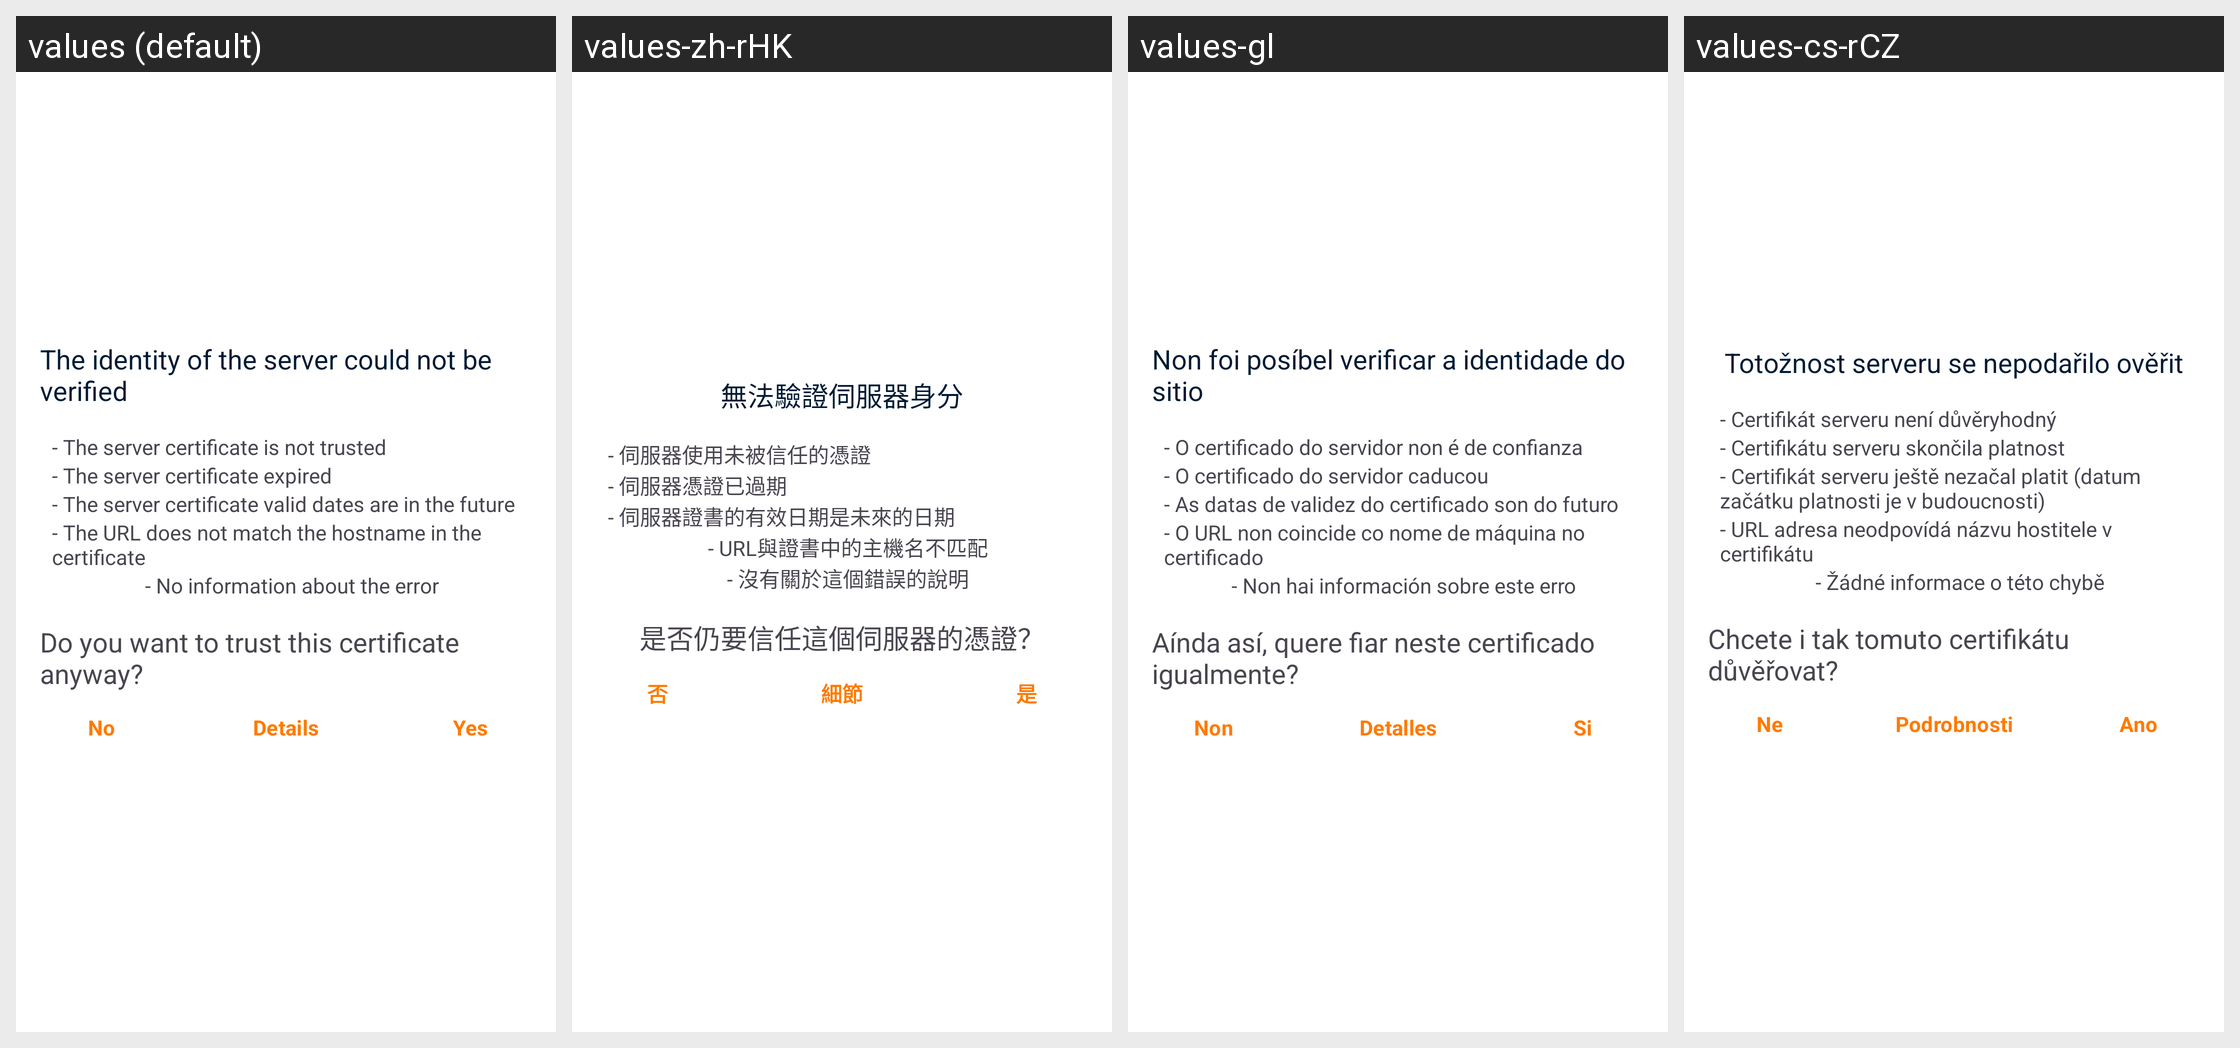

The Android screen above is rendered under several locales of the same app. Produce the string resources it draws, with the default and per-locale values.
Android screen res/layout/ssl_untrusted_cert_layout.xml rendered under 4 locales, left to right: values (default), values-zh-rHK, values-gl, values-cs-rCZ. Device: Nexus 5 (rendered at 1080×1920; each locale shown at half size, 540×960, under a caption strip naming it); theme Theme.Fraylon.Toolbar.
Other locales in the repository, not shown: values-ar, values-ast, values-bg-rBG, values-br, values-ca, values-da, values-de, values-el, values-eo, values-es, values-es-rAR, values-es-rCO, values-es-rEC, values-es-rMX, values-et-rEE, values-eu, values-fa, values-fi-rFI, values-fr, values-ga, values-gd, values-hr, values-hu-rHU, values-in, values-is, values-it, values-iw, values-ja-rJP, values-ka, values-kab, values-ko, values-lo, values-lt-rLT, values-lv, values-mk, values-nb-rNO, values-nl, values-pl, values-pt-rBR, values-pt-rPT, values-ro, values-ru, values-sc, values-sk-rSK, values-sl, values-sq, values-sr, values-sv, values-sw, values-th-rTH, values-tk, values-tr, values-ug, values-uk, values-vi, values-zh-rCN, values-zh-rTW.
Strings drawn on this screen, with the default value and each locale's value (text and hints the layout hard-codes, and strings that could not be matched under every locale, appear in the picture but are not listed):

ssl_validator_header
  values: The identity of the server could not be verified
  values-zh-rHK: 無法驗證伺服器身分
  values-gl: Non foi posíbel verificar a identidade do sitio
  values-cs-rCZ: Totožnost serveru se nepodařilo ověřit

ssl_validator_reason_cert_not_trusted
  values: - The server certificate is not trusted
  values-zh-rHK: - 伺服器使用未被信任的憑證
  values-gl: - O certificado do servidor non é de confianza
  values-cs-rCZ: - Certifikát serveru není důvěryhodný

ssl_validator_reason_cert_expired
  values: - The server certificate expired
  values-zh-rHK: - 伺服器憑證已過期
  values-gl: - O certificado do servidor caducou
  values-cs-rCZ: - Certifikátu serveru skončila platnost

ssl_validator_reason_cert_not_yet_valid
  values: - The server certificate valid dates are in the future
  values-zh-rHK: - 伺服器證書的有效日期是未來的日期
  values-gl: - As datas de validez do certificado son do futuro
  values-cs-rCZ: - Certifikát serveru ještě nezačal platit (datum začátku platnosti je v budoucnosti)

ssl_validator_reason_hostname_not_verified
  values: - The URL does not match the hostname in the certificate
  values-zh-rHK: - URL與證書中的主機名不匹配
  values-gl: - O URL non coincide co nome de máquina no certificado
  values-cs-rCZ: - URL adresa neodpovídá názvu hostitele v certifikátu

ssl_validator_no_info_about_error
  values: - No information about the error
  values-zh-rHK: - 沒有關於這個錯誤的說明
  values-gl: - Non hai información sobre este erro
  values-cs-rCZ: - Žádné informace o této chybě

ssl_validator_question
  values: Do you want to trust this certificate anyway?
  values-zh-rHK: 是否仍要信任這個伺服器的憑證？
  values-gl: Aínda así, quere fiar neste certificado igualmente?
  values-cs-rCZ: Chcete i tak tomuto certifikátu důvěřovat?

common_no
  values: No
  values-zh-rHK: 否
  values-gl: Non
  values-cs-rCZ: Ne

ssl_validator_btn_details_see
  values: Details
  values-zh-rHK: 細節
  values-gl: Detalles
  values-cs-rCZ: Podrobnosti

common_yes
  values: Yes
  values-zh-rHK: 是
  values-gl: Si
  values-cs-rCZ: Ano
